Run: headless pygame with SDL's dummy video driver; simulated clock (each Clock.tick advances the game by its frame time, no real sleeping); random seed 0; keys injected as events and as key.get_pressed() state; no mouse input.
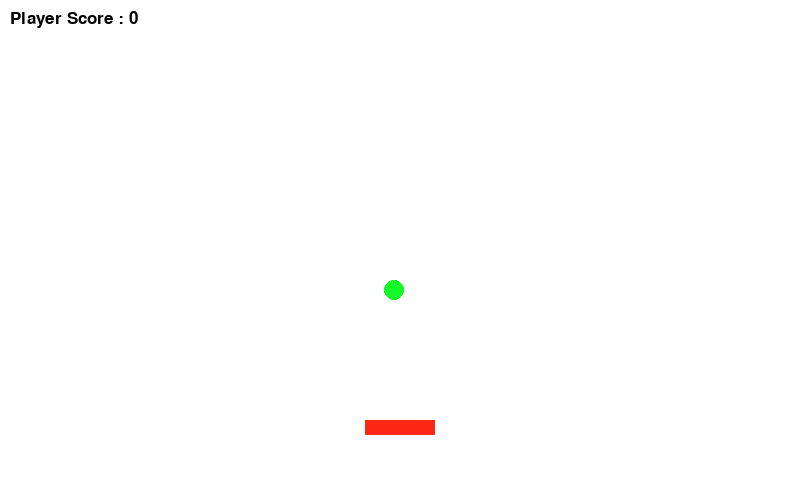
Frame 1 of 4 · flips 1–60 · no input
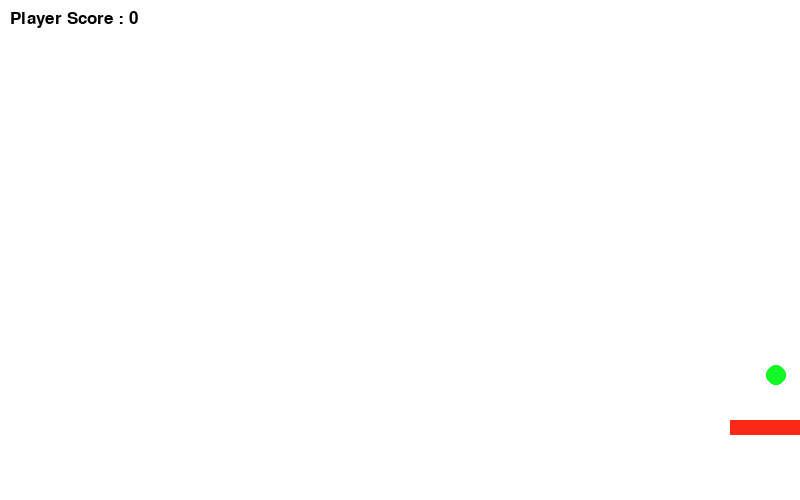
Frame 2 of 4 · flips 61–180 · tapped SPACE, RETURN · held RIGHT (→), D
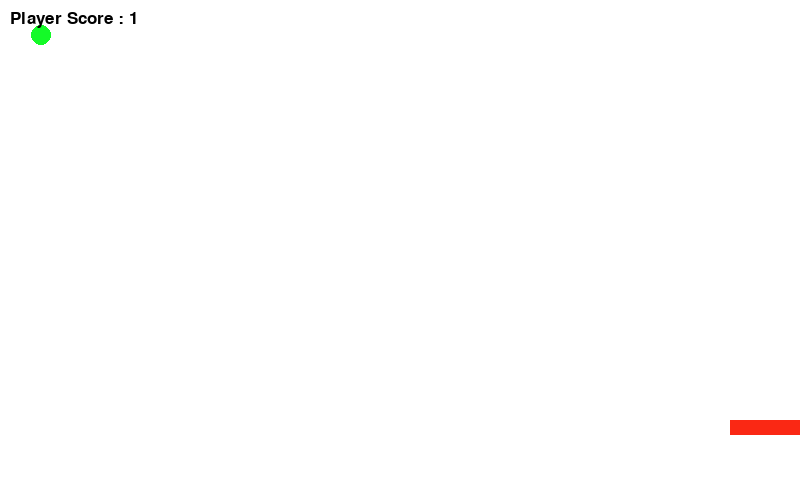
Frame 3 of 4 · flips 181–300 · held DOWN (↓), S
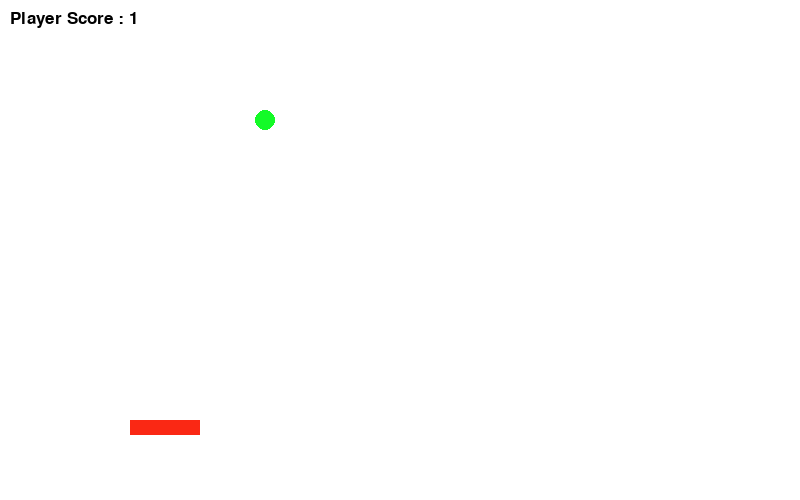
Frame 4 of 4 · flips 301–420 · held LEFT (←), A, UP (↑), W

The pygame program that drew these frames:

""" 
import pygame , sys
pygame.init()
sr = pygame.display.set_mode((640, 480))
pygame.display.set_caption("Hello World")
while True :
    for event in pygame.event.get():
        if event.type == pygame.QUIT :
            pygame.quit
            sys.exit

import pygame
pygame.init()
rn = pygame.display.set_mode((400, 300))
pygame.display.set_caption("Welcome to pygame")
run = True
while run :
    for event in pygame.event.get():
        if event.type == pygame.QUIT:
            run = False
pygame.quit() """

# ________________________________________________________________________
""" >> pygame ^ random >>> Running Program code
run = True
while run :
    for event in pygame.event.get():
        if event.type == pygame.QUIT:
            run = False
    pygame.draw.circle(winds, BLUE, (20, 20), 20, 20)
    pygame.display.update() """
# ________________________________________________________________________



import pygame
import random
pygame.init()

# Create >>> Screen widndow :
WIDTH, HEIGHT = 800, 500
winds = pygame.display.set_mode((WIDTH, HEIGHT))
pygame.display.set_caption("Falling Ball")

# Colors : (RED >> BLUE >> GREEN) >>>>>>>> RBG
WHITE = (255, 255, 255)
GREEN = (20, 250, 40)
RED = (250, 40, 20)
BLUE = (43, 150, 200)
PURPLE = (80, 54, 200)
BLACK = (0, 0, 0)

# Clock >>> setting time :
Clock = pygame.time.Clock()

# Setting Player :
Player_wid = 70
Player_hig = 15
x_play = WIDTH // 2 - Player_wid / 2
y_play = HEIGHT - 80
Play_spd = 5

# Fall 
b_size = 10
bx = random.randint(0, WIDTH - b_size)
by = -b_size
b_speed = 5

# Score :
score_point = 0
font = pygame.font.SysFont("Forte", 25)

run = True  

while run :
    Clock.tick(50)
    winds.fill(WHITE)

    for event in pygame.event.get():
        if event.type == pygame.QUIT:
            run = False

    key = pygame.key.get_pressed()

    if key[pygame.K_LEFT] and x_play > 0 :
        x_play -= Play_spd

    if key[pygame.K_RIGHT] and x_play < WIDTH - Player_wid:
        x_play += Play_spd

    # Moving 
    by += b_speed

    if by > HEIGHT :
        bx = random.randint(0, WIDTH - b_size)
        by = -b_size 

    play_rt = pygame.Rect(x_play, y_play, Player_wid, Player_hig)
    brt = pygame.draw.circle(winds, GREEN, (bx,by) , b_size)

    if play_rt.colliderect(brt):
        score_point += 1
        bx = random.randint(0, WIDTH - b_size)
        by = -b_size 

    pygame.draw.rect(winds, RED, play_rt)
    

    # Draw score
    score_text = font.render(f"Player Score : {score_point}", True, BLACK)
    winds.blit(score_text, (10, 10))

    # Update display
    pygame.display.flip()

pygame.quit()
        
